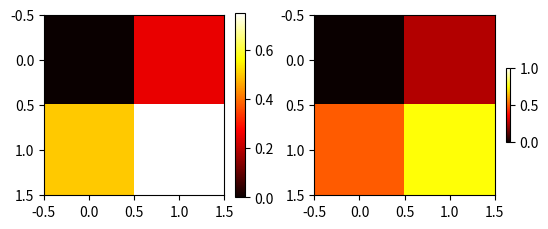

Generate this figure with matplotlib:
# coding=utf-8
from matplotlib import pyplot as plt

X = [[0, 0.25], [0.5, 0.75]]

fig = plt.figure()
ax = fig.add_subplot(121)
im = ax.imshow(X, cmap=plt.get_cmap('hot'))
plt.colorbar(im, shrink=0.5)

ax = fig.add_subplot(122)
im = ax.imshow(X, cmap=plt.get_cmap('hot'), interpolation='nearest',
               vmin=0, vmax=1)
plt.colorbar(im, shrink=0.2)
plt.show()

